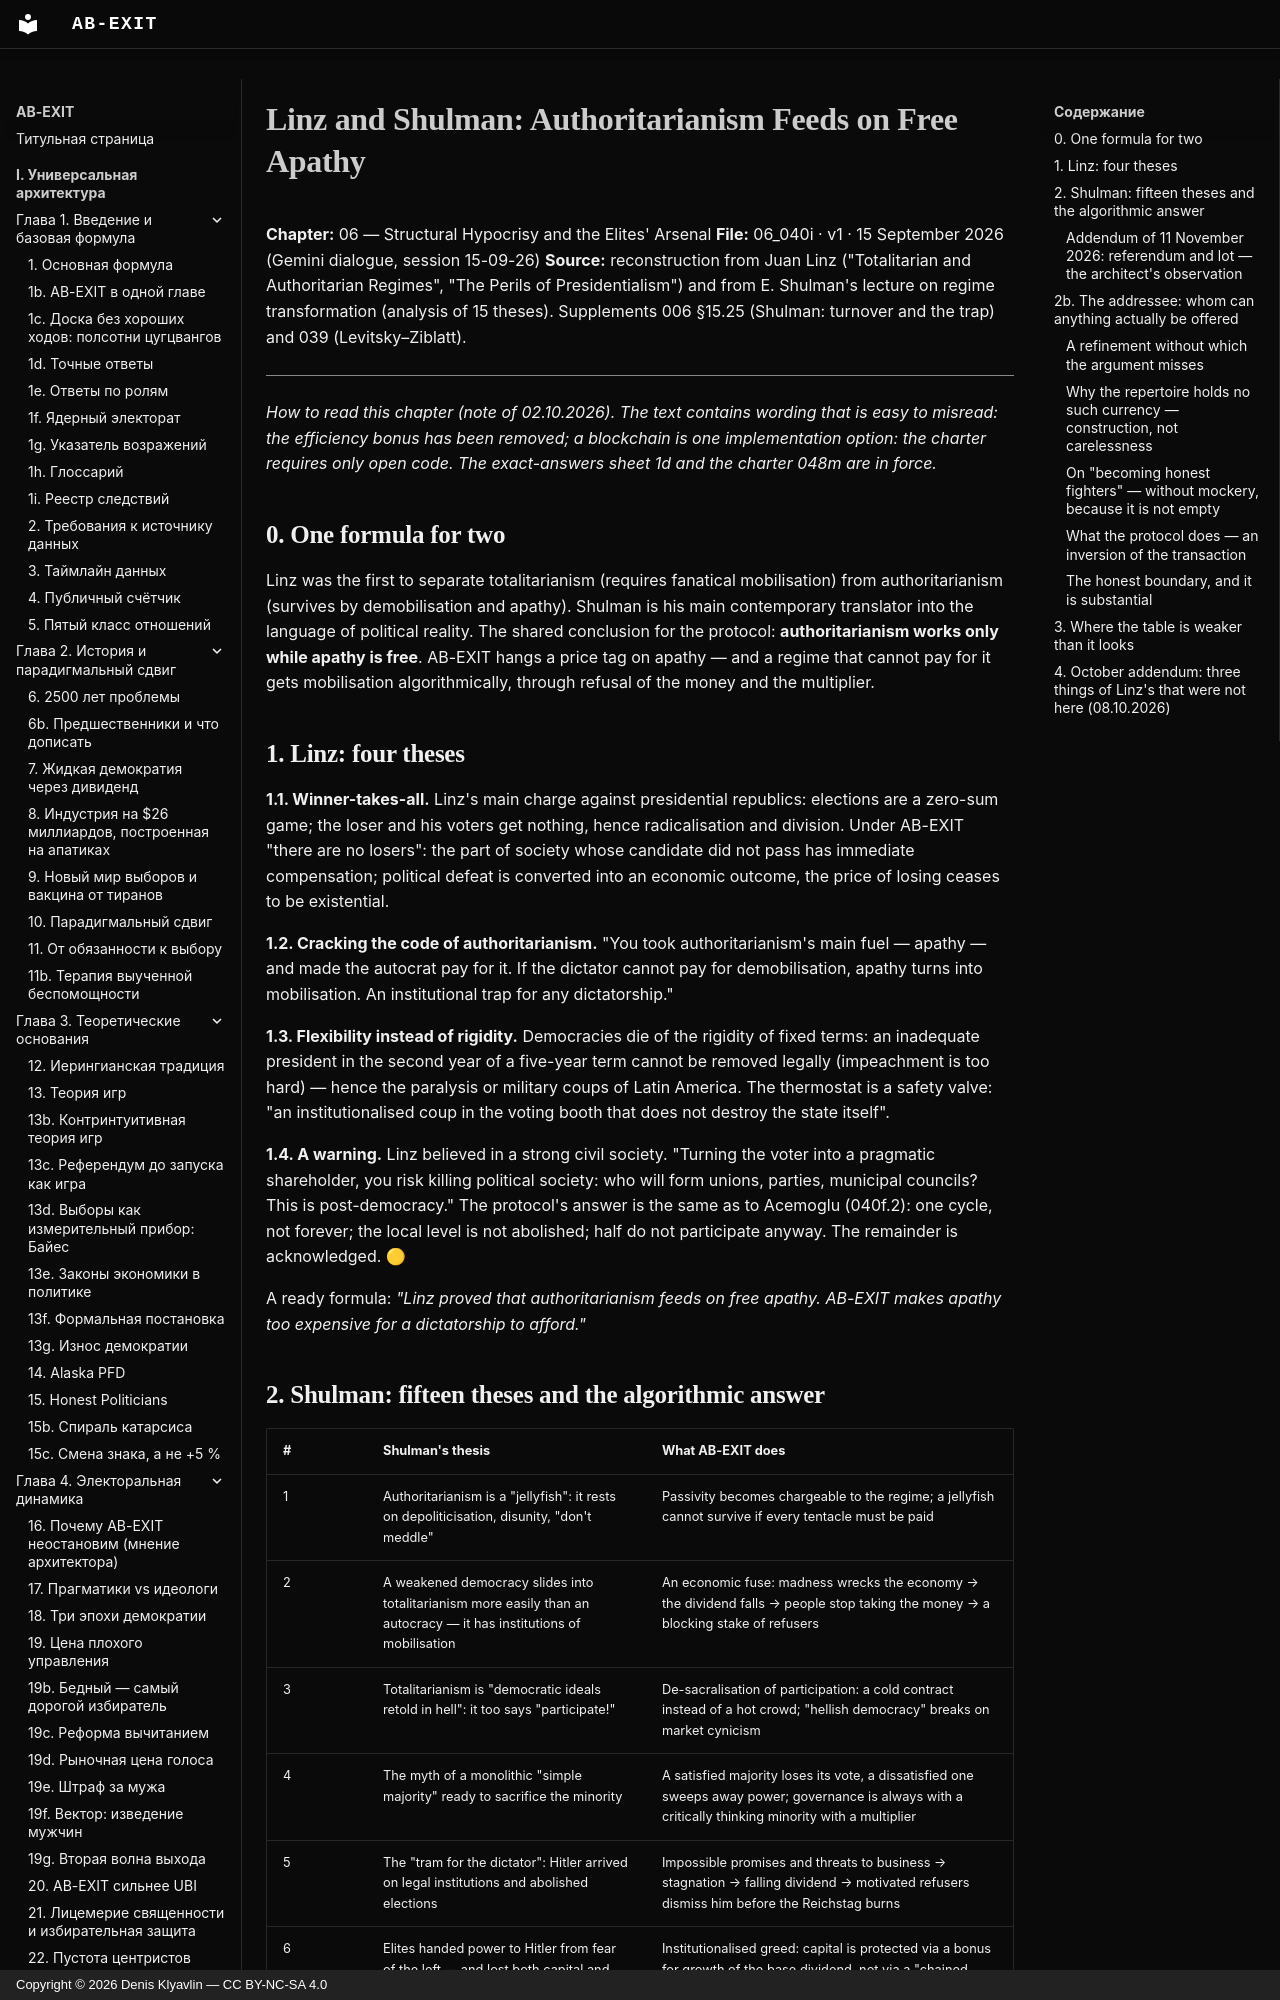

repository: Denis-Kliavlin/ab-exit · page: 06-critique-arsenal/040i-linz-shulman.en/index.html · generator: mkdocs · copyright: Copyright © 2026 Denis Klyavlin — CC BY-NC-SA 4.0

# Linz and Shulman: Authoritarianism Feeds on Free Apathy

**Chapter:** 06 — Structural Hypocrisy and the Elites' Arsenal
**File:** 06_040i · v1 · 15 September 2026 (Gemini dialogue, session 15-09-26)
**Source:** reconstruction from Juan Linz ("Totalitarian and Authoritarian Regimes", "The Perils of Presidentialism") and from E. Shulman's lecture on regime transformation (analysis of 15 theses). Supplements 006 §15.25 (Shulman: turnover and the trap) and 039 (Levitsky–Ziblatt).

---

*How to read this chapter (note of 02.10.2026). The text contains wording that is easy to misread: the efficiency bonus has been removed; a blockchain is one implementation option: the charter requires only open code. The exact-answers sheet 1d and the charter 048m are in force.*

## 0. One formula for two

Linz was the first to separate totalitarianism (requires fanatical mobilisation) from authoritarianism (survives by demobilisation and apathy). Shulman is his main contemporary translator into the language of political reality. The shared conclusion for the protocol: **authoritarianism works only while apathy is free**. AB-EXIT hangs a price tag on apathy — and a regime that cannot pay for it gets mobilisation algorithmically, through refusal of the money and the multiplier.

## 1. Linz: four theses

**1.1. Winner-takes-all.** Linz's main charge against presidential republics: elections are a zero-sum game; the loser and his voters get nothing, hence radicalisation and division. Under AB-EXIT "there are no losers": the part of society whose candidate did not pass has immediate compensation; political defeat is converted into an economic outcome, the price of losing ceases to be existential.

**1.2. Cracking the code of authoritarianism.** "You took authoritarianism's main fuel — apathy — and made the autocrat pay for it. If the dictator cannot pay for demobilisation, apathy turns into mobilisation. An institutional trap for any dictatorship."

**1.3. Flexibility instead of rigidity.** Democracies die of the rigidity of fixed terms: an inadequate president in the second year of a five-year term cannot be removed legally (impeachment is too hard) — hence the paralysis or military coups of Latin America. The thermostat is a safety valve: "an institutionalised coup in the voting booth that does not destroy the state itself".

**1.4. A warning.** Linz believed in a strong civil society. "Turning the voter into a pragmatic shareholder, you risk killing political society: who will form unions, parties, municipal councils? This is post-democracy." The protocol's answer is the same as to Acemoglu (040f.2): one cycle, not forever; the local level is not abolished; half do not participate anyway. The remainder is acknowledged. 🟡

A ready formula: *"Linz proved that authoritarianism feeds on free apathy. AB-EXIT makes apathy too expensive for a dictatorship to afford."*
